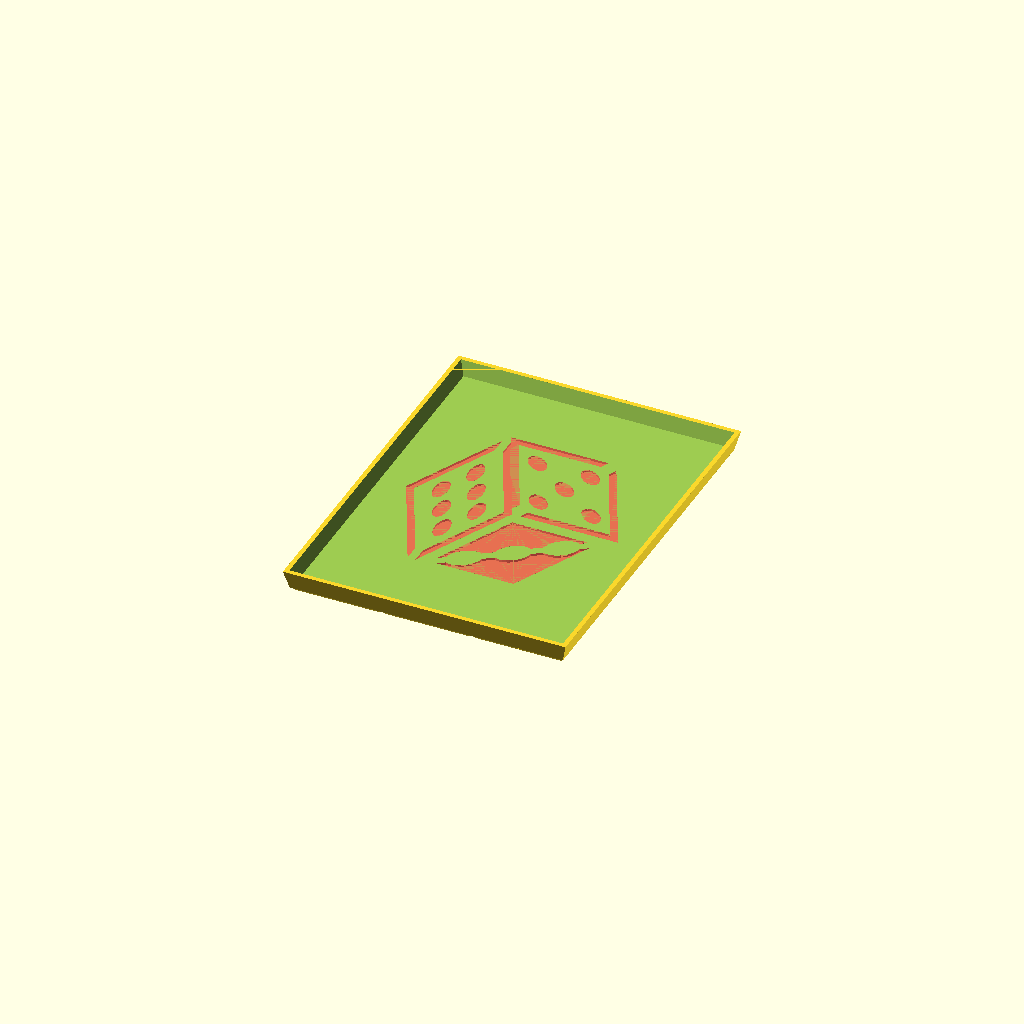
Cell 1 — every parameter at its default value.
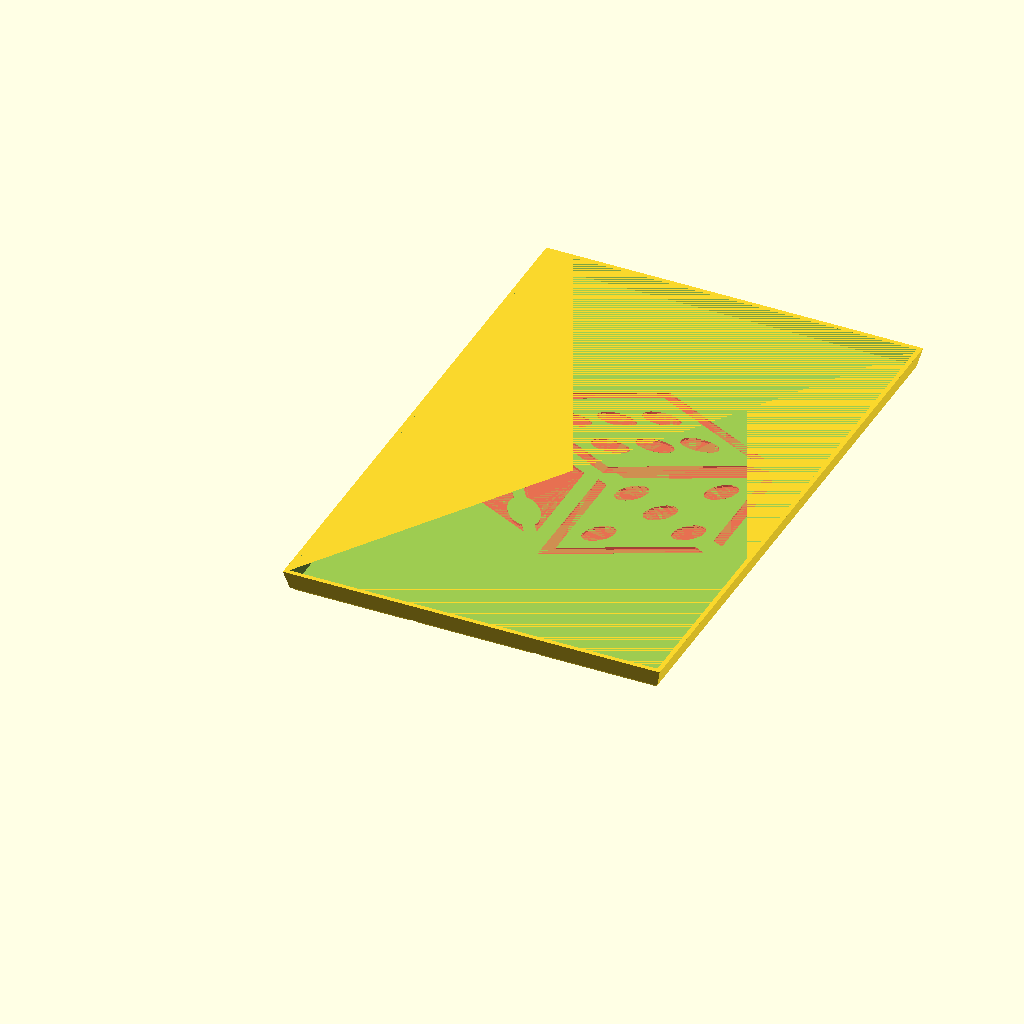
Cell 2: width = 300 (everything else at default).
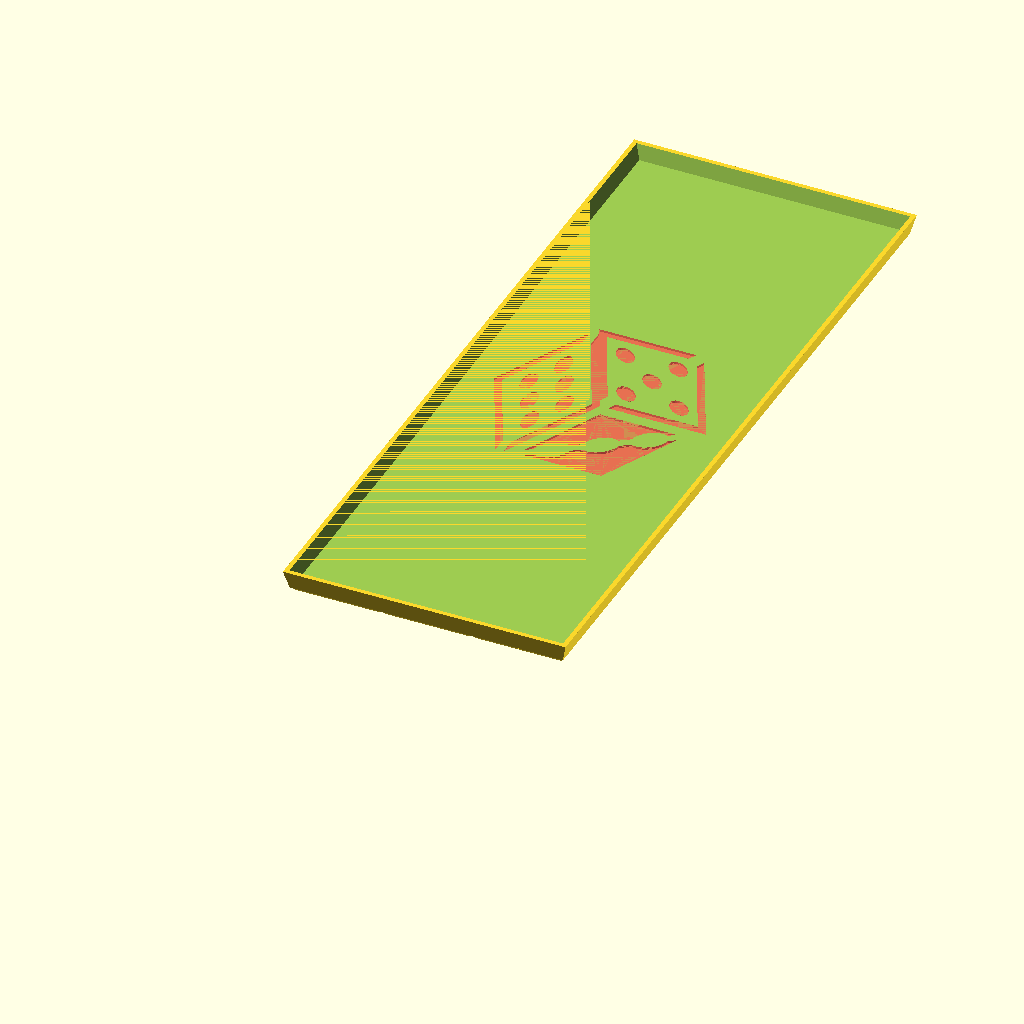
Cell 3 — length set to 400, the other parameters unchanged.
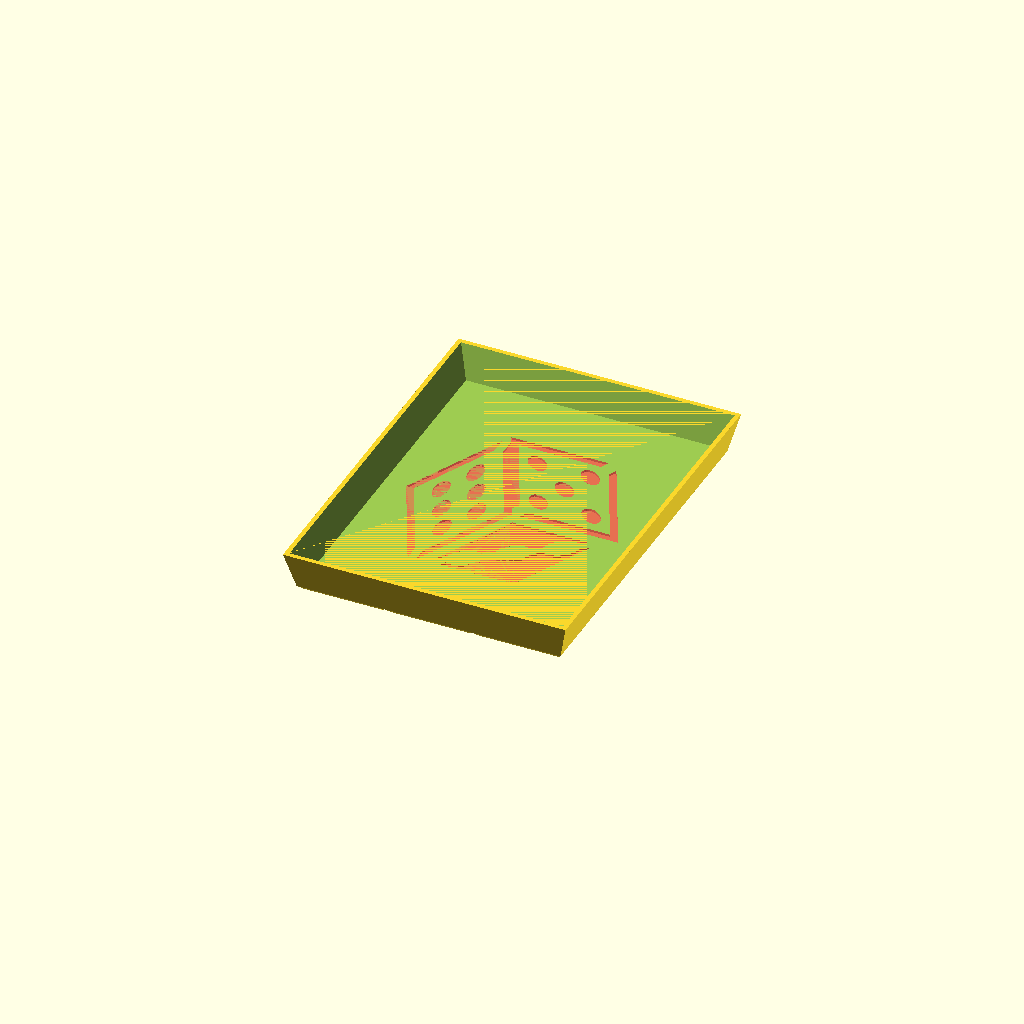
Cell 4: the same model with height = 20.
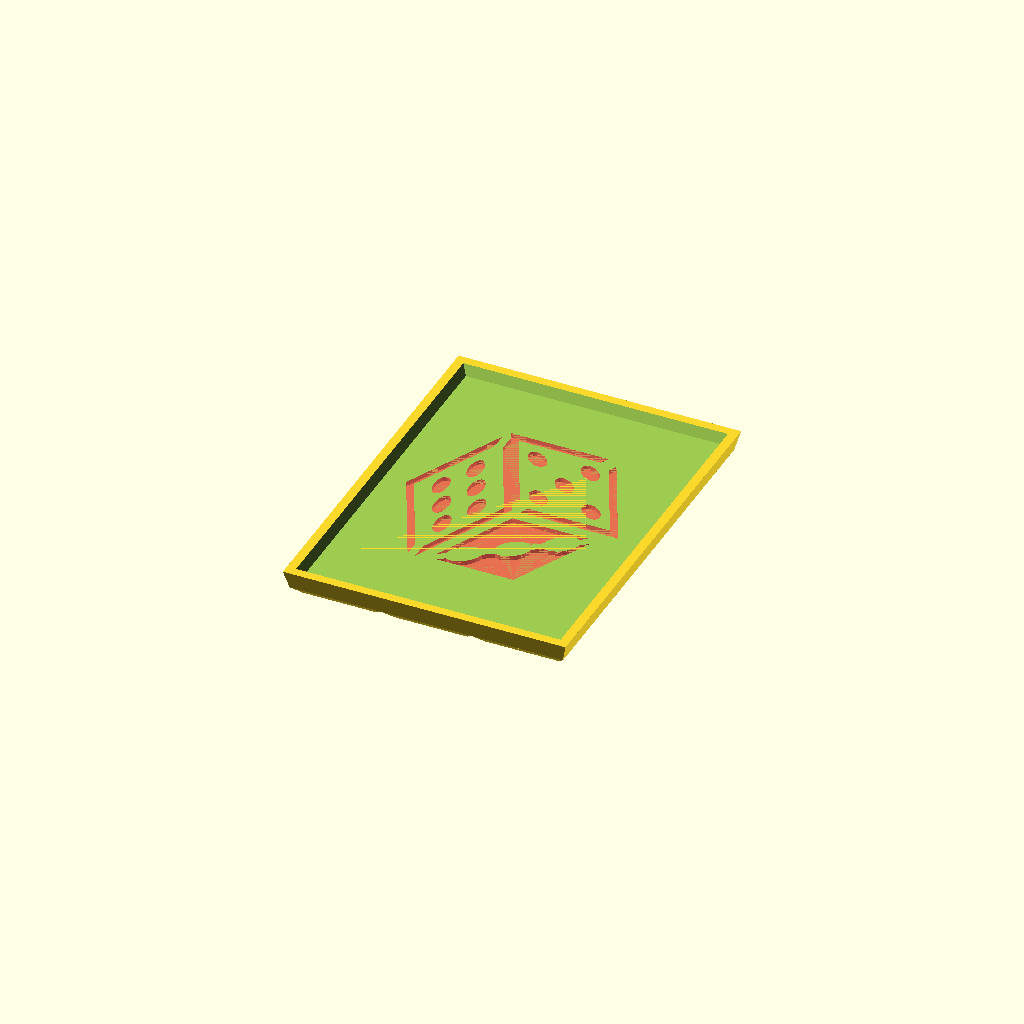
Cell 5: wallThickness = 4.8 (everything else at default).
One fixed orthographic camera (rotation 55°, 0°, 25°; colour scheme Cornfield) for every cell.
Source of the model, home/miscTray.scad:
$fa=4; // default minimum facet angle is now 4
$fs=0.05; // default minimum facet size is now 0.05 mm

width = 150;
length = 200;
  height = 10;
wallThickness = 2.4;

if (width > length) {
  tray(length, width, height, wallThickness, 0);
} else {
  tray(width, length, height, wallThickness, 90);
}

module tray(width, length, height, wallThickness, logoRotate = 90) {
  union() {
    difference() {
      hull() {
        translate([height / 4, height / 4, 0]) cube([width - height / 2, length - height / 2, 0.01]);
        translate([0, 0, height]) cube([width, length, 0.01]);
      }

      hull() {
        translate([height / 4 + wallThickness, height / 4 + wallThickness, wallThickness]) cube([width - height / 2 - (2 * wallThickness), length - height / 2 - (2 * wallThickness), 0.01]);
        translate([wallThickness, wallThickness, height + 0.01]) cube([width - (2 * wallThickness), length - (2 * wallThickness), 0.01]);
      }

      #translate([width / 2, length / 2, wallThickness / 2]) resize([width * .75, width * .75]) rotate([0, 0, logoRotate]) translate([-50, -50]) linear_extrude(wallThickness / 2 + .01) import("../personal/LogoExtrude.dxf", layer="final");
    }

    fifthWidth = (width - height / 2) / 3;
    fifthLength = (length - height / 2) / 3;
    translate([height / 4, height / 4, 0]) {
      for(x = [0:fifthWidth:fifthWidth*2]) {
        for (y = [0:fifthLength:fifthLength*2]) {
          translate([x, y, 0]) hull(){
            cube([fifthWidth, fifthLength, 0.01]);
            translate([wallThickness, wallThickness, -wallThickness]) cube([(fifthWidth) - (wallThickness*2), (fifthLength) - (wallThickness*2), 0.01]);
          }
        }
      }
    }
  }
}
Customizer parameters (derived from the source; name, type, default, range or options):
width: number, default 150
length: number, default 200
height: number, default 10
wallThickness: number, default 2.4
